Run: headless pygame with SDL's dummy video driver; simulated clock (each Clock.tick advances the game by its frame time, no real sleeping); random seed 0; keys injected as events and as key.get_pressed() state; mouse plan: one left click at the window centre at the start of phase 2, then a move to the lower-right quarter at the start of phase 3.
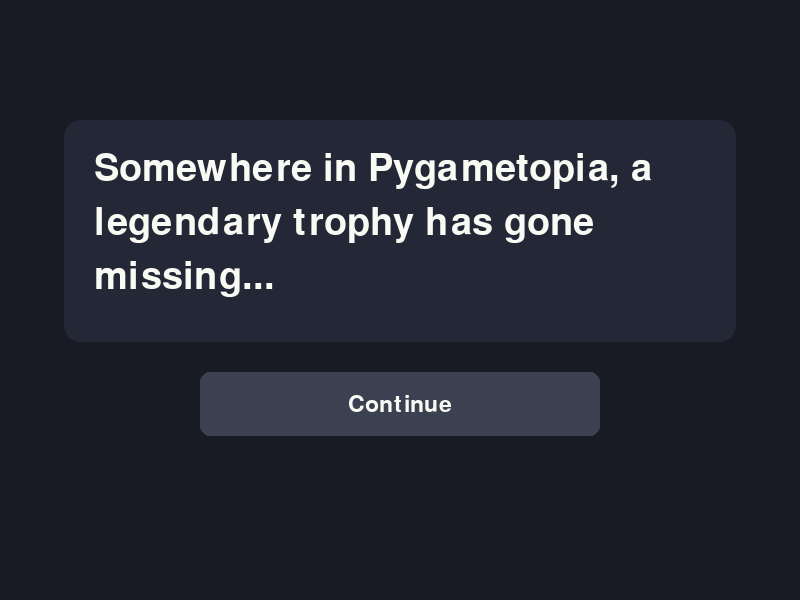
Frame 1 of 4 · flips 1–60 · no input
Frame 2 of 4 · flips 61–180 · clicked the window centre · tapped SPACE, RETURN · held RIGHT (→), D · screen unchanged from frame 1, image omitted
Frame 3 of 4 · flips 181–300 · moved the mouse to the lower-right quarter · held DOWN (↓), S · screen unchanged from frame 2, image omitted
Frame 4 of 4 · flips 301–420 · held LEFT (←), A, UP (↑), W · screen unchanged from frame 3, image omitted

The pygame program that drew these frames:

import random
import pygame

# --- Setup -----------------------------------------------------------
pygame.init()

WIDTH, HEIGHT = 800, 600
screen = pygame.display.set_mode((WIDTH, HEIGHT))
pygame.display.set_caption("Pygame UI Lesson")
clock = pygame.time.Clock()
font = pygame.font.SysFont(None, 34)
big_font = pygame.font.SysFont(None, 56)

PANEL_COLOUR = (36, 40, 54)
PLAYER_COLOUR = (232, 113, 74)
BUTTON_COLOUR = (60, 65, 82)
BUTTON_HOVER_COLOUR = (80, 86, 108)
TEXT_COLOUR = (250, 250, 245)
PLAYER_SIZE = 50
PLAYER_SPEED = 5
COIN_SIZE = 30

PANEL_X, PANEL_Y, PANEL_WIDTH = 64, 120, WIDTH - 128
LINE_HEIGHT = 54
BUTTON_W, BUTTON_H, BUTTON_GAP = 400, 64, 18

# --- Game states ---------------------------------------------------------
STATE_STORY = "story"
STATE_PLAYING = "playing"
STATE_WIN = "win"


# --- One "theme" per path, so the three mini-games look different without
# needing different rules and just have different colors ------
PATH_THEMES = {
    "forest": {"background": (18, 38, 26), "coin": (120, 210, 130)},
    "mountain": {"background": (34, 38, 52), "coin": (210, 212, 230)},
    # TODO: add a third entry here for "cave", copying the pattern of
    # "forest" and "mountain" above (pick any two colours you like -
    # colours are (red, green, blue), each from 0 to 255).
}


# --- The story, as a dictionary of scenes ---------------------------------
# Each scene has some text, and a list of buttons. A button's "next"
# tells us which scene to go to when it's clicked except for the three
# "Begin!" buttons, whose next is None, which means "start the game".
SCENES = {
    "intro1": {
        "text": "Somewhere in Pygametopia, a legendary trophy has gone missing...",
        "buttons": [{"label": "Continue", "next": "intro2"}],
    },
    "intro2": {
        "text": "You've been chosen to find it. Three paths lie ahead of you.",
        "buttons": [{"label": "Continue", "next": "choice"}],
    },
    "choice": {
        "text": "Which path will you take?",
        "buttons": [
            {"label": "The Forest Path", "next": "forest"},
            {"label": "The Mountain Path", "next": "mountain"},
            # TODO: add a third button here for the Cave path.
            # Copy the pattern above; its "next" should be "cave",
            # to match the scene you're about to add below.
        ],
    },
    "forest": {
        "text": "You step into the shadowy forest. Something glints up ahead...",
        "buttons": [{"label": "Begin!", "next": None}],
    },
    "mountain": {
        "text": "You climb the windswept mountain path, the trophy glinting somewhere above...",
        "buttons": [{"label": "Begin!", "next": None}],
    },
    # TODO: add a "cave" scene here, copying the pattern of "forest" and
    # "mountain" above. Give it its own "text" and a single "Begin!"
    # button with "next": None.
}

# The win screen isn't part of the story, but it reuses the exact same
# "list of buttons" idea - no "next" needed, we'll check the label instead.
WIN_BUTTONS = [{"label": "Play Again"}, {"label": "Exit"}]


# --- Story progress ---------------------------------------------------
current_scene = "intro1"
chosen_path = None
state = STATE_STORY

# These get filled in properly once a path is chosen (see the TODO in
# the event loop below) - for now they're just starting placeholders.
background_colour = (24, 26, 36)
coin_colour = (232, 113, 74)
coin_x = coin_y = 0


# --- Buttons -----------------------------------------------------------
def get_button_rects(buttons, start_y):
    """Lays out one rect per button, stacked and centred, starting at
    start_y. (Provided for you.)"""
    rects = []
    for i in range(len(buttons)):
        rect = pygame.Rect((WIDTH - BUTTON_W) // 2, start_y + i * (BUTTON_H + BUTTON_GAP), BUTTON_W, BUTTON_H)
        rects.append(rect)
    return rects


def draw_button(surface, rect, label):
    """Draws one button, highlighted if the mouse is over it. (Provided for you.)"""
    mouse_pos = pygame.mouse.get_pos()
    colour = BUTTON_HOVER_COLOUR if rect.collidepoint(mouse_pos) else BUTTON_COLOUR
    pygame.draw.rect(surface, colour, rect, border_radius=10)
    text = font.render(label, True, TEXT_COLOUR)
    surface.blit(text, text.get_rect(center=rect.center))


def wrap_text(text, font, max_width):
    """Breaks `text` into a list of lines that each fit within max_width.
    (Provided for you - word-wrapping isn't today's focus.)"""
    words = text.split(" ")
    lines, current = [], ""
    for word in words:
        test = f"{current} {word}".strip()
        if font.size(test)[0] <= max_width:
            current = test
        else:
            lines.append(current)
            current = word
    lines.append(current)
    return lines


def get_story_layout():
    """Works out this scene's wrapped text lines, panel height, and button
    rects. This is based on how much is actually in the scene, so a short
    scene with 3 buttons and a long scene with 1 button both fit on
    screen without overlapping."""
    scene = SCENES[current_scene]
    lines = wrap_text(scene["text"], big_font, PANEL_WIDTH - 60)
    panel_height = len(lines) * LINE_HEIGHT + 60
    panel = pygame.Rect(PANEL_X, PANEL_Y, PANEL_WIDTH, panel_height)
    button_start_y = panel.bottom + 30
    rects = get_button_rects(scene["buttons"], button_start_y)
    return scene, lines, panel, rects


# --- Player (from Week 1) ---------------------------------------------
player_x = WIDTH // 2
player_y = HEIGHT // 2


def draw_player(surface, x, y):
    pygame.draw.rect(surface, PLAYER_COLOUR, (x, y, PLAYER_SIZE, PLAYER_SIZE))


def clamp(value, lo, hi):
    return max(lo, min(value, hi))


# --- Game loop -----------------------------------------------------------
running = True
while running:
    for event in pygame.event.get():
        if event.type == pygame.QUIT:
            running = False

        if event.type == pygame.MOUSEBUTTONDOWN and state == STATE_STORY:
            scene, _, _, rects = get_story_layout()
            for rect, button in zip(rects, scene["buttons"]):
                if rect.collidepoint(event.pos):
                    if button["next"] is None:
                        # The story's over for this path - set up its mini-game.
                        # TODO: replace None below with PATH_THEMES[chosen_path]
                        theme = None
                        background_colour = theme["background"]
                        coin_colour = theme["coin"]
                        coin_x = random.randint(0, WIDTH - COIN_SIZE)
                        coin_y = random.randint(0, HEIGHT - COIN_SIZE)
                        state = STATE_PLAYING
                    else:
                        current_scene = button["next"]
                        if button["next"] in PATH_THEMES:
                            chosen_path = button["next"]

        if event.type == pygame.MOUSEBUTTONDOWN and state == STATE_WIN:
            win_rects = get_button_rects(WIN_BUTTONS, 400)
            for rect, button in zip(win_rects, WIN_BUTTONS):
                if rect.collidepoint(event.pos):
                    if button["label"] == "Play Again":
                        # Jump straight back to the choice scene so players
                        # can try a different path without replaying the intro
                        current_scene = "choice"
                        chosen_path = None
                        state = STATE_STORY
                    elif button["label"] == "Exit":
                        running = False

    if state == STATE_PLAYING:
        # Movement, straight from Week 1
        keys = pygame.key.get_pressed()
        if keys[pygame.K_LEFT] or keys[pygame.K_a]:
            player_x -= PLAYER_SPEED
        if keys[pygame.K_RIGHT] or keys[pygame.K_d]:
            player_x += PLAYER_SPEED
        if keys[pygame.K_UP] or keys[pygame.K_w]:
            player_y -= PLAYER_SPEED
        if keys[pygame.K_DOWN] or keys[pygame.K_s]:
            player_y += PLAYER_SPEED

        player_x = clamp(player_x, 0, WIDTH - PLAYER_SIZE)
        player_y = clamp(player_y, 0, HEIGHT - PLAYER_SIZE)

        player_rect = pygame.Rect(player_x, player_y, PLAYER_SIZE, PLAYER_SIZE)
        coin_rect = pygame.Rect(coin_x, coin_y, COIN_SIZE, COIN_SIZE)
        # TODO: replace False below with a check for whether player_rect
        # and coin_rect are touching (hint: one Rect has a method for
        # checking if it overlaps another Rect)
        touching_coin = False
        if touching_coin:
            state = STATE_WIN

    # --- Draw everything ---
    if state == STATE_STORY:
        screen.fill((24, 26, 36))

        scene, lines, panel, rects = get_story_layout()
        pygame.draw.rect(screen, PANEL_COLOUR, panel, border_radius=16)
        for i, line in enumerate(lines):
            text = big_font.render(line, True, TEXT_COLOUR)
            screen.blit(text, (panel.x + 30, panel.y + 30 + i * LINE_HEIGHT))

        for rect, button in zip(rects, scene["buttons"]):
            draw_button(screen, rect, button["label"])

    elif state == STATE_PLAYING:
        screen.fill(background_colour)
        draw_player(screen, player_x, player_y)
        pygame.draw.circle(screen, coin_colour, (coin_x + COIN_SIZE // 2, coin_y + COIN_SIZE // 2), COIN_SIZE // 2)

        hud = font.render(f"Path: {chosen_path.title()} - find the coin!", True, TEXT_COLOUR)
        screen.blit(hud, (20, 20))

    elif state == STATE_WIN:
        screen.fill(background_colour)
        message = big_font.render("You found it!", True, TEXT_COLOUR)
        screen.blit(message, message.get_rect(center=(WIDTH // 2, 260)))

        win_rects = get_button_rects(WIN_BUTTONS, 400)
        for rect, button in zip(win_rects, WIN_BUTTONS):
            draw_button(screen, rect, button["label"])

    pygame.display.flip()
    clock.tick(60)

pygame.quit()
